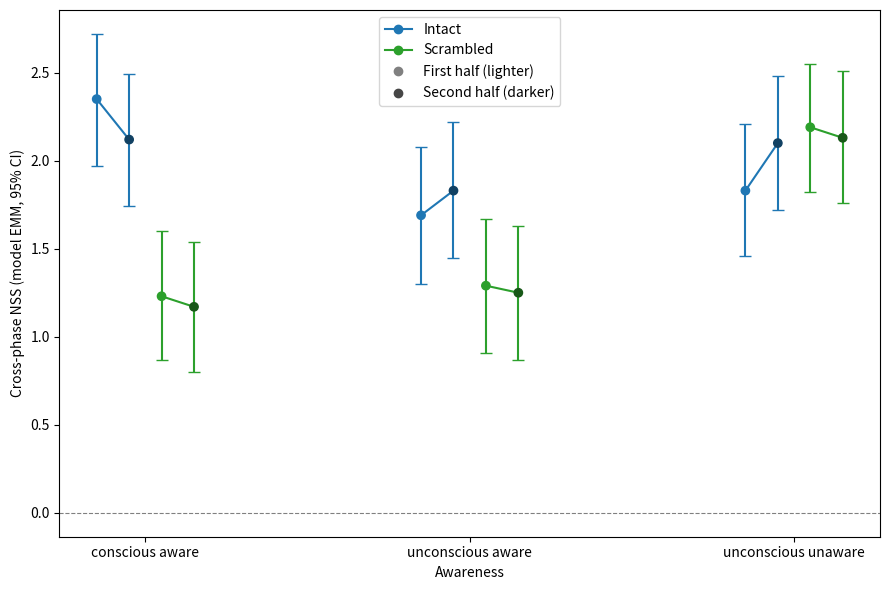

Source code (Python):
"""Cross-phase NSS plot of model-based estimated marginal means (EMMs).

Single panel. For each awareness state, two points side by side: First half
(left) and Second half (right), connected by a short line. Reference maps are
coloured separately: Intact (blue) vs Scrambled (green); second-half dots use a
darker shade. Error bars are the 95% CIs from the linear mixed model.

No data file is read: the EMMs are pasted in below by hand from the fitted lmer model

    NSS ~ Awareness * ReferenceMap * Experiment_Half
          + (1 + ReferenceMap | Participant) + (1 + ReferenceMap | Image)

(Satterthwaite df, Wald CIs). Refit the model and repaste them if the data changes.
Note the export now calls that between-trial split `Experiment_Third` and gives it
three levels; the EMMs below are from the earlier two-level median split.

Writes: Figures/nss_separated_analyses/CrossNSSHalvesLinePlot.png
"""

from pathlib import Path

import numpy as np
import matplotlib.pyplot as plt
import matplotlib.colors as mcolors


def darken(color, factor=0.55):
    """Return a darker shade of `color` (factor < 1 = darker)."""
    r, g, b = mcolors.to_rgb(color)
    return (r * factor, g * factor, b * factor)

# === CONFIG ===
# Relative to the project root, like every other plot script (run them from there).
OUT = Path("Figures/nss_separated_analyses/CrossNSSHalvesLinePlot.png")

AWARENESS_ORDER = ["conscious_aware", "unconscious_aware", "unconscious_unaware"]
HALVES = ["First_Half", "Second_Half"]
COLORS = {"Intact": "tab:blue", "Scrambled": "tab:green"}
# Layout within each awareness state: Intact pair dodged left, Scrambled right,
# so their CIs never overlap; HALF_OFFSET separates the two halves within a pair.
REF_DODGE = {"Intact": -0.10, "Scrambled": 0.10}
HALF_OFFSET = 0.05

# Model EMMs: (Awareness, ReferenceMap, Half) -> (mean, ci_lower, ci_upper).
# Pasted from Jamovi GAMLj "Estimated Marginal Means" (95% Wald CIs).
EMMS = {
    ("conscious_aware",     "Intact",    "First_Half"):  (2.35, 1.97, 2.72),
    ("conscious_aware",     "Intact",    "Second_Half"): (2.12, 1.74, 2.49),
    ("conscious_aware",     "Scrambled", "First_Half"):  (1.23, 0.87, 1.60),
    ("conscious_aware",     "Scrambled", "Second_Half"): (1.17, 0.80, 1.54),
    ("unconscious_aware",   "Intact",    "First_Half"):  (1.69, 1.30, 2.08),
    ("unconscious_aware",   "Intact",    "Second_Half"): (1.83, 1.45, 2.22),
    ("unconscious_aware",   "Scrambled", "First_Half"):  (1.29, 0.91, 1.67),
    ("unconscious_aware",   "Scrambled", "Second_Half"): (1.25, 0.87, 1.63),
    ("unconscious_unaware", "Intact",    "First_Half"):  (1.83, 1.46, 2.21),
    ("unconscious_unaware", "Intact",    "Second_Half"): (2.10, 1.72, 2.48),
    ("unconscious_unaware", "Scrambled", "First_Half"):  (2.19, 1.82, 2.55),
    ("unconscious_unaware", "Scrambled", "Second_Half"): (2.13, 1.76, 2.51),
}

fig, ax = plt.subplots(figsize=(9, 6))

for center, awareness in enumerate(AWARENESS_ORDER):
    for ref, color in COLORS.items():
        base = center + REF_DODGE[ref]
        xs = [base - HALF_OFFSET, base + HALF_OFFSET]
        half_colors = [color, darken(color)]

        # model EMMs + 95% CI (asymmetric error from the CI bounds)
        means = [EMMS[(awareness, ref, h)][0] for h in HALVES]
        lo = [EMMS[(awareness, ref, h)][1] for h in HALVES]
        hi = [EMMS[(awareness, ref, h)][2] for h in HALVES]
        yerr = [np.subtract(means, lo), np.subtract(hi, means)]
        ax.errorbar(xs, means, yerr=yerr, color=color, capsize=4, zorder=1)
        ax.scatter(xs, means, color=half_colors, zorder=2)

ax.set_xticks(range(len(AWARENESS_ORDER)))
ax.set_xticklabels([a.replace("_", " ") for a in AWARENESS_ORDER])
ax.set_xlabel("Awareness")
ax.set_ylabel("Cross-phase NSS (model EMM, 95% CI)")
ax.axhline(0, color="grey", lw=0.8, ls="--")

# Legend: one entry per reference map + a light/dark = half guide.
handles = [plt.Line2D([], [], color=c, marker="o", label=r) for r, c in COLORS.items()]
handles += [
    plt.Line2D([], [], color="grey", marker="o", ls="", label="First half (lighter)"),
    plt.Line2D([], [], color=darken("grey"), marker="o", ls="", label="Second half (darker)"),
]
ax.legend(handles=handles)
fig.tight_layout()

OUT.parent.mkdir(parents=True, exist_ok=True)
fig.savefig(OUT, dpi=150)
print(f"Saved {OUT}")
